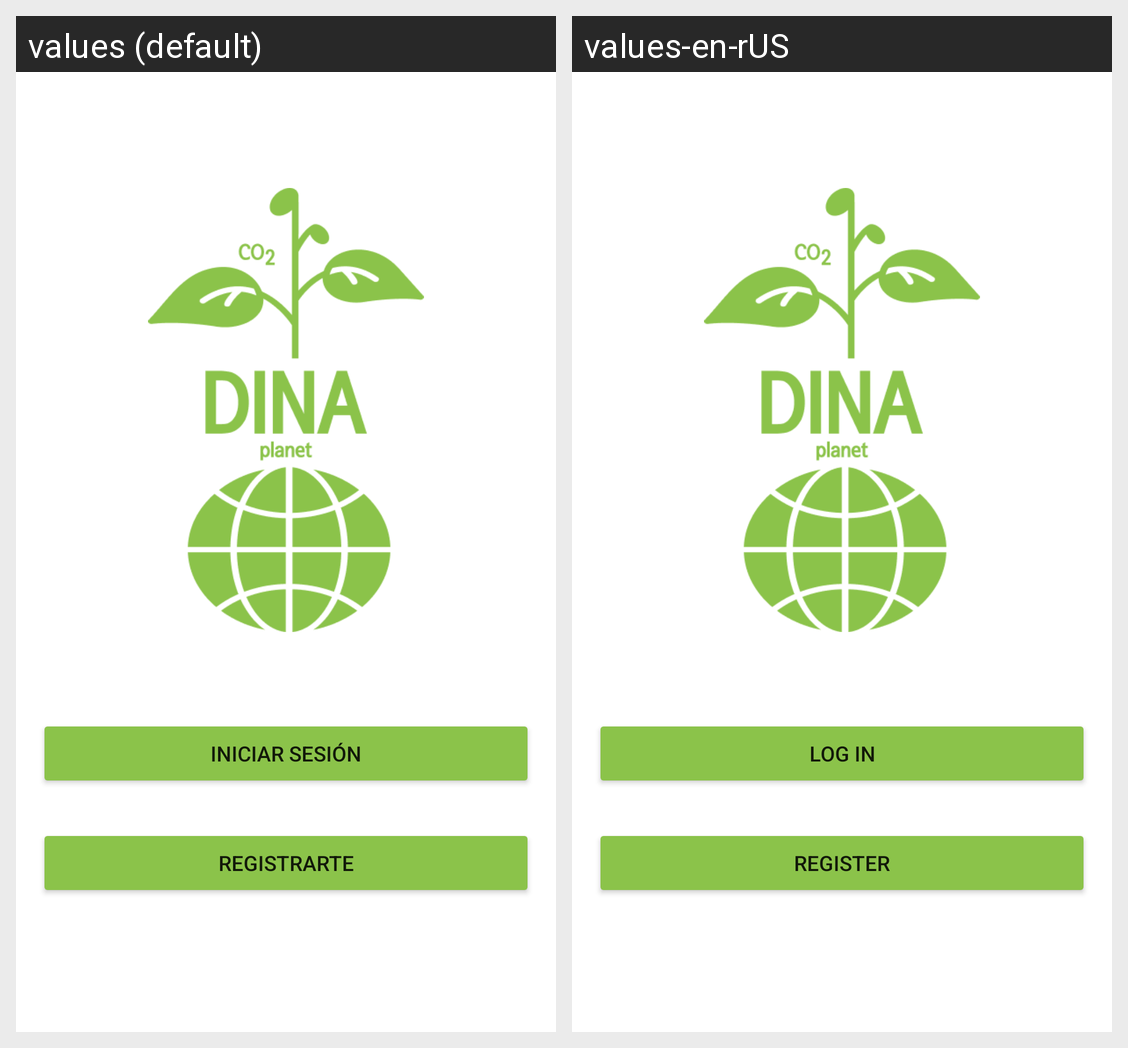

The same Android screen rendered under two of its app's locales, left to right. List the strings drawn on it with the default value and each locale's translation.
Android screen res/layout/activity_login_register.xml rendered under 2 locales, left to right: values (default), values-en-rUS. Device: Nexus 5 (rendered at 1080×1920; each locale shown at half size, 540×960, under a caption strip naming it); theme Theme.LoginRegister.
Strings drawn on this screen, with the default value and each locale's value (text and hints the layout hard-codes, and strings that could not be matched under every locale, appear in the picture but are not listed):

btn_iniciarsesion
  values: Iniciar Sesión
  values-en-rUS: Log in

btn_registrar
  values: Registrarte
  values-en-rUS: Register
